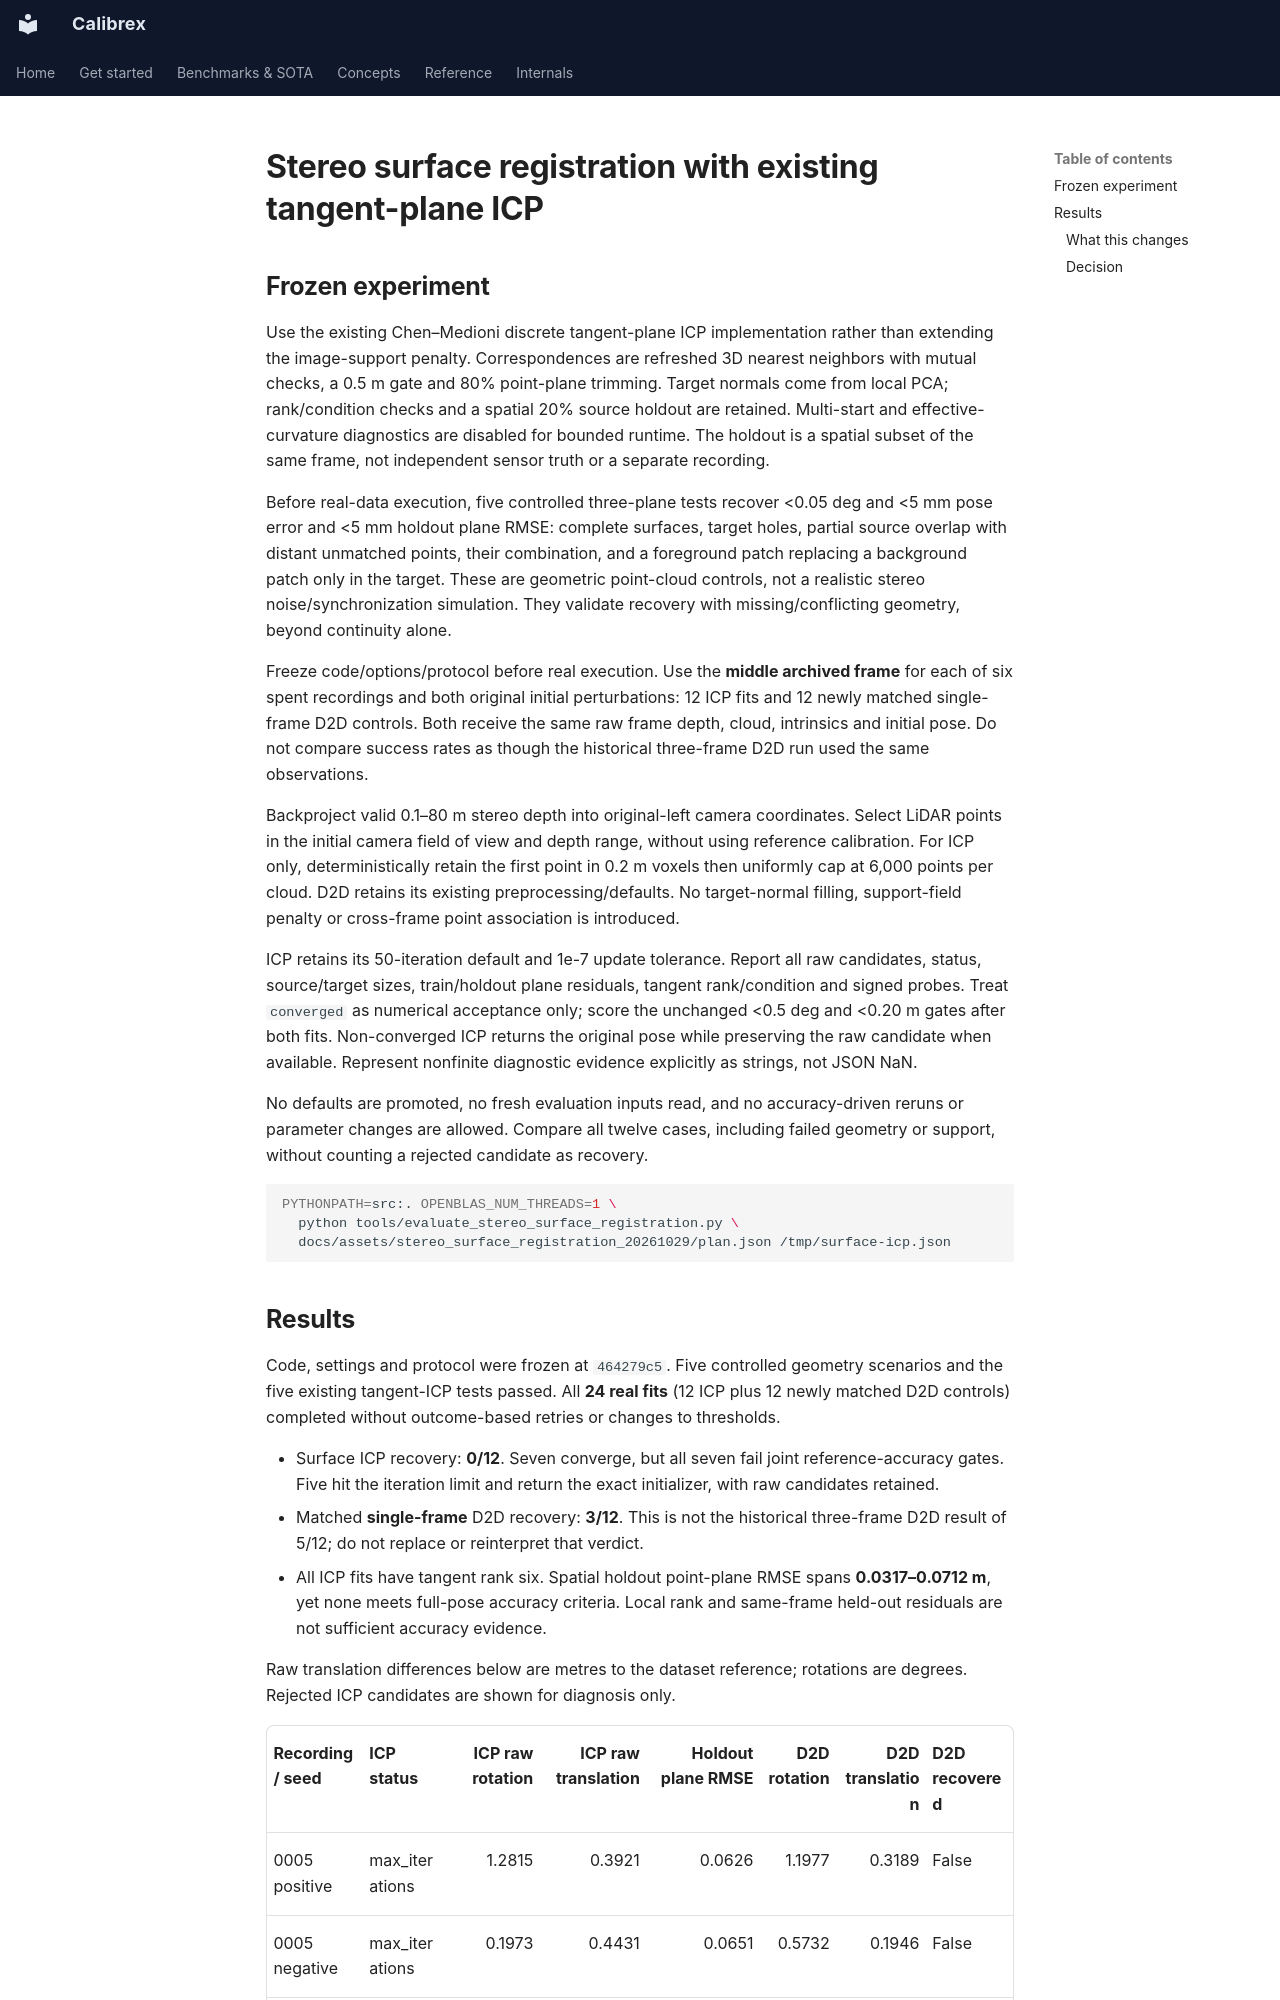

repository: rsasaki0109/Calibrex · page: research/stereo_surface_registration/index.html · generator: mkdocs

# Stereo surface registration with existing tangent-plane ICP

## Frozen experiment

Use the existing Chen–Medioni discrete tangent-plane ICP implementation rather
than extending the image-support penalty. Correspondences are refreshed 3D
nearest neighbors with mutual checks, a 0.5 m gate and 80% point-plane trimming.
Target normals come from local PCA; rank/condition checks and a spatial 20% source
holdout are retained. Multi-start and effective-curvature diagnostics are disabled
for bounded runtime. The holdout is a spatial subset of the same frame, not
independent sensor truth or a separate recording.

Before real-data execution, five controlled three-plane tests recover <0.05 deg
and <5 mm pose error and <5 mm holdout plane RMSE: complete surfaces, target holes,
partial source overlap with distant unmatched points, their combination, and a
foreground patch replacing a background patch only in the target. These are
geometric point-cloud controls, not a realistic stereo noise/synchronization
simulation. They validate recovery with missing/conflicting geometry, beyond
continuity alone.

Freeze code/options/protocol before real execution. Use the **middle archived
frame** for each of six spent recordings and both original initial perturbations:
12 ICP fits and 12 newly matched single-frame D2D controls. Both receive the same
raw frame depth, cloud, intrinsics and initial pose. Do not compare success rates
as though the historical three-frame D2D run used the same observations.

Backproject valid 0.1–80 m stereo depth into original-left camera coordinates.
Select LiDAR points in the initial camera field of view and depth range, without
using reference calibration. For ICP only, deterministically retain the first
point in 0.2 m voxels then uniformly cap at 6,000 points per cloud. D2D retains
its existing preprocessing/defaults. No target-normal filling, support-field
penalty or cross-frame point association is introduced.

ICP retains its 50-iteration default and 1e-7 update tolerance. Report all raw
candidates, status, source/target sizes, train/holdout plane residuals, tangent
rank/condition and signed probes. Treat `converged` as numerical acceptance only;
score the unchanged <0.5 deg and <0.20 m gates after both fits. Non-converged ICP
returns the original pose while preserving the raw candidate when available.
Represent nonfinite diagnostic evidence explicitly as strings, not JSON NaN.

No defaults are promoted, no fresh evaluation inputs read, and no accuracy-driven
reruns or parameter changes are allowed. Compare all twelve cases, including
failed geometry or support, without counting a rejected candidate as recovery.

```sh
PYTHONPATH=src:. OPENBLAS_NUM_THREADS=1 \
  python tools/evaluate_stereo_surface_registration.py \
  docs/assets/stereo_surface_registration_20261029/plan.json /tmp/surface-icp.json
```
